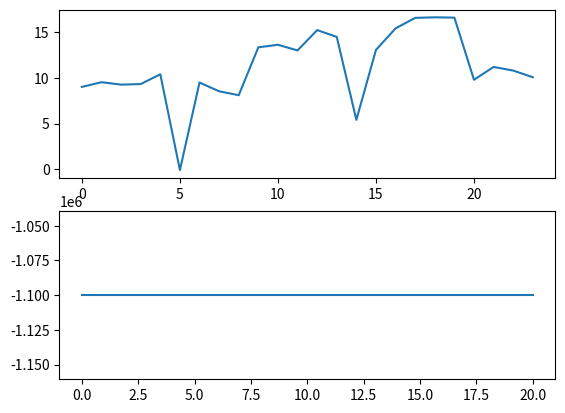

Reproduce this figure in Python.
import matplotlib.pyplot  as plt



x = [ 9.00632773,  9.51874807,  9.25331695,  9.31506509, 10.38720173,
       -0.08364886,  9.48521727,  8.52712409,  8.09825044, 13.33208317,
       13.61237021, 12.99235452, 15.2150601 , 14.47389362,  5.4047147 ,
       13.04977251, 15.4029802 , 16.55129496, 16.613056  , 16.57847129,
        9.7846108 , 11.18616984, 10.79096179, 10.06250084]

fitnes_vs = [-1100109.3889001808, -1100109.3889001808, -1100109.3889001808, -1100109.3889001808, -1100109.3889001808, -1100109.3889001808, -1100109.3889001808, -1100109.3889001808, -1100109.3889001808, -1100109.3889001808, -1100109.3889001808, -1100109.3889001808, -1100109.3889001808, -1100109.3889001808, -1100109.3889001808, -1100109.3889001808, -1100109.3889001808, -1100109.3889001808, -1100109.3889001808, -1100109.3889001808, -1100109.3889001808]

plt.subplot(2,1,1)
plt.plot(x)

plt.subplot(2,1,2)
plt.plot(fitnes_vs)
plt.show()
print('result')
